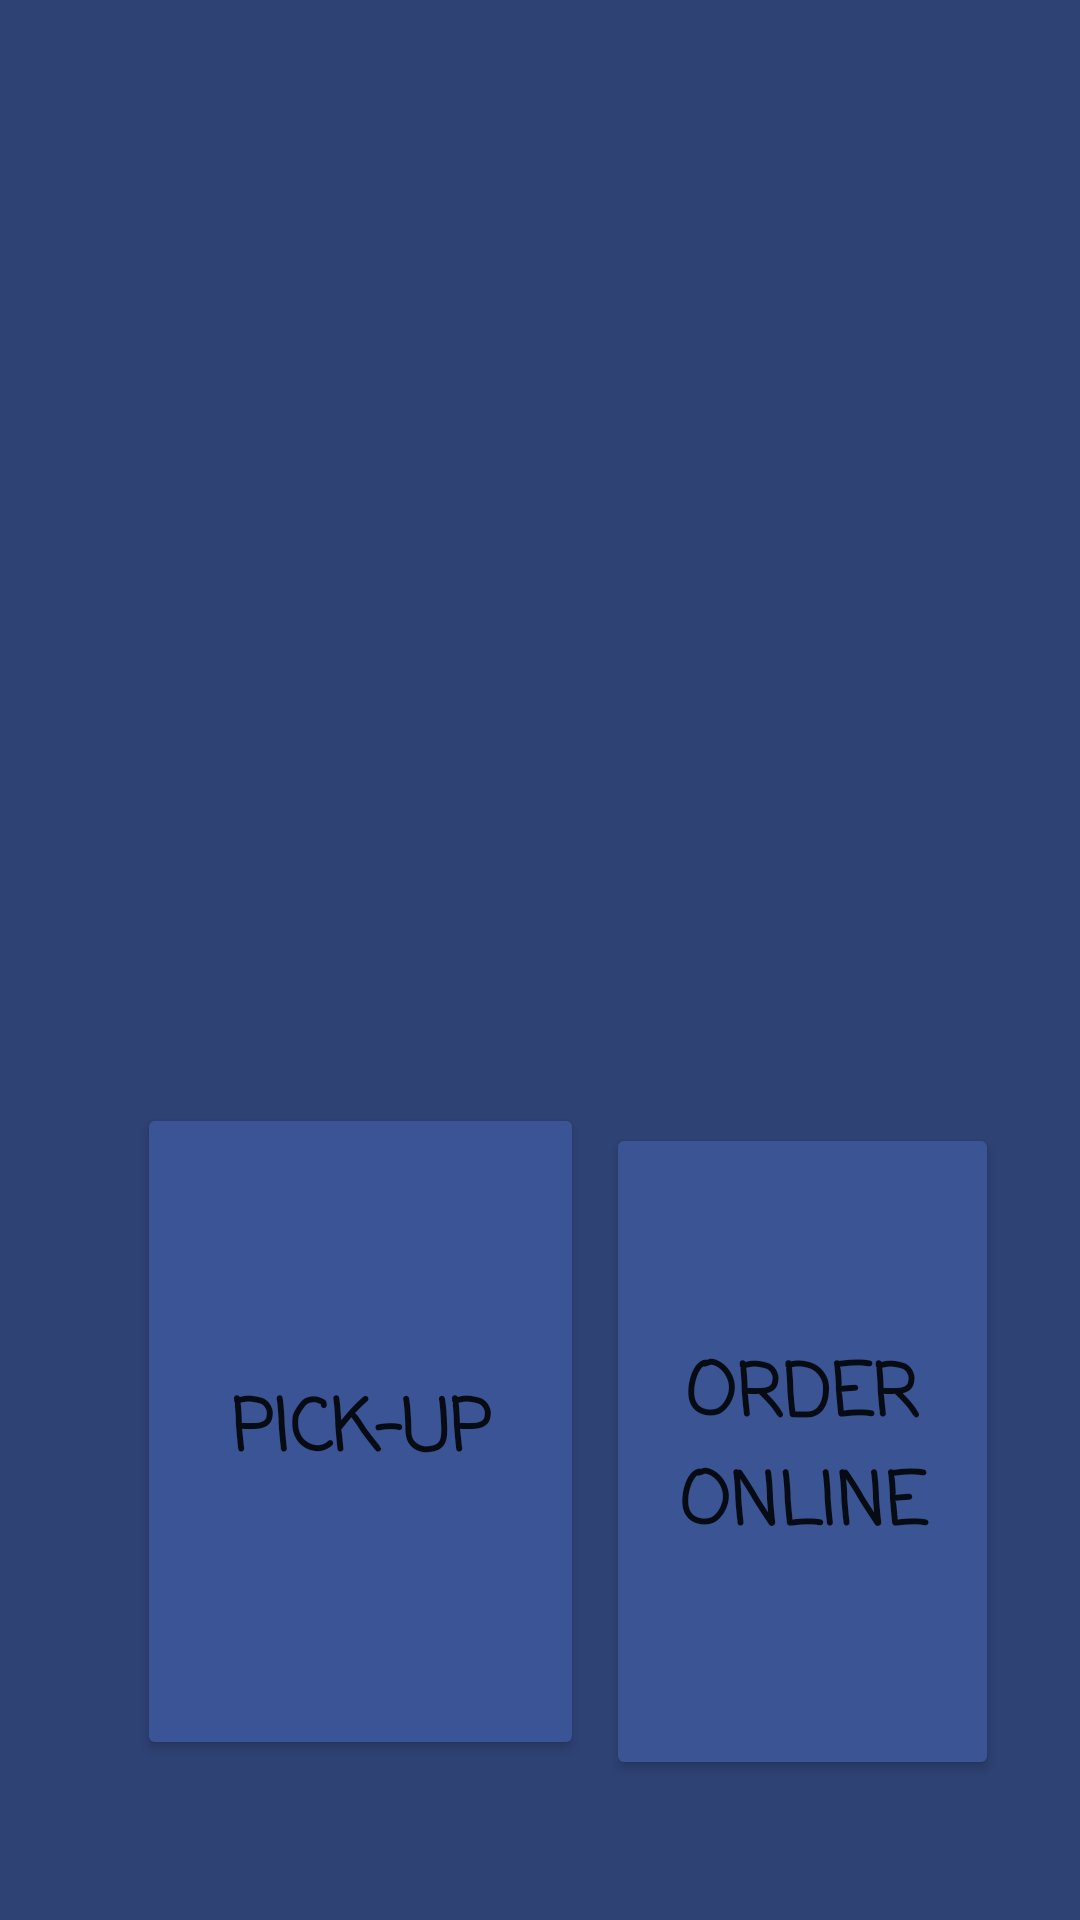

Produce the Android XML layout that renders to this screen, including the resource entries it uses.
<!-- AndroidManifest.xml: application theme Theme.WaterDelivery -->
<!-- res/layout/activity_hompage.xml -->
<?xml version="1.0" encoding="utf-8"?>
<androidx.constraintlayout.widget.ConstraintLayout xmlns:android="http://schemas.android.com/apk/res/android"
    xmlns:app="http://schemas.android.com/apk/res-auto"
    xmlns:tools="http://schemas.android.com/tools"
    android:layout_width="match_parent"
    android:layout_height="match_parent"
    android:background="@color/dark_blue"
    tools:context=".Hompage">

    <Button
        android:id="@+id/button"
        android:layout_width="149dp"
        android:layout_height="219dp"
        android:layout_marginTop="18dp"
        android:layout_marginBottom="136dp"
        android:backgroundTint="#3B5495"
        android:fontFamily="casual"
        android:lineSpacingExtra="8sp"
        android:text="Pick-up"
        android:textSize="24sp"
        android:textStyle="bold"
        app:layout_constraintBottom_toBottomOf="parent"
        app:layout_constraintEnd_toEndOf="parent"
        app:layout_constraintHorizontal_bias="0.217"
        app:layout_constraintStart_toStartOf="parent"
        app:layout_constraintTop_toBottomOf="@+id/imageView4"
        app:layout_constraintVertical_bias="0.192" />

    <ImageView
        android:id="@+id/imageView4"
        android:layout_width="296dp"
        android:layout_height="303dp"
        app:layout_constraintBottom_toBottomOf="parent"
        app:layout_constraintEnd_toEndOf="parent"
        app:layout_constraintHorizontal_bias="0.495"
        app:layout_constraintStart_toStartOf="parent"
        app:layout_constraintTop_toTopOf="parent"
        app:layout_constraintVertical_bias="0.196"
        app:srcCompat="@drawable/logo_water" />

    <Button
        android:id="@+id/button3"
        android:layout_width="131dp"
        android:layout_height="219dp"
        android:backgroundTint="#3B5494"
        android:fontFamily="casual"
        android:text="Order Online"
        android:textSize="24sp"
        android:textStyle="bold"
        app:layout_constraintBottom_toBottomOf="parent"
        app:layout_constraintEnd_toEndOf="parent"
        app:layout_constraintHorizontal_bias="0.216"
        app:layout_constraintStart_toEndOf="@+id/button"
        app:layout_constraintTop_toBottomOf="@+id/imageView4"
        app:layout_constraintVertical_bias="0.101" />

</androidx.constraintlayout.widget.ConstraintLayout>
<!-- resources referenced by this layout -->
<resources>
  <color name="dark_blue">#2E4274</color>
  <!-- drawable logo_water: jpg bitmap (drawable, 20095 bytes) -->
  <style name="Theme.WaterDelivery" parent="android:Theme.Material.Light.NoActionBar" />
</resources>
